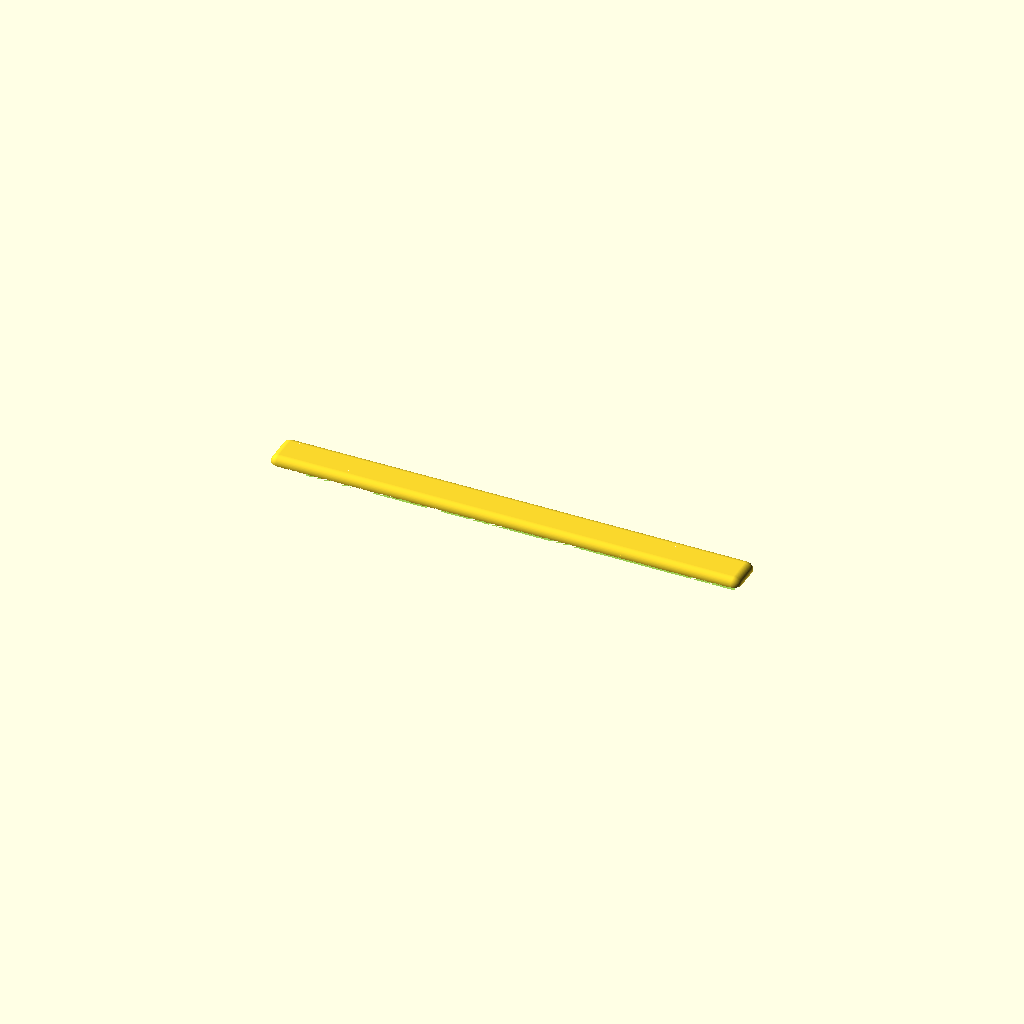
Cell 1: rendered with the file's own defaults.
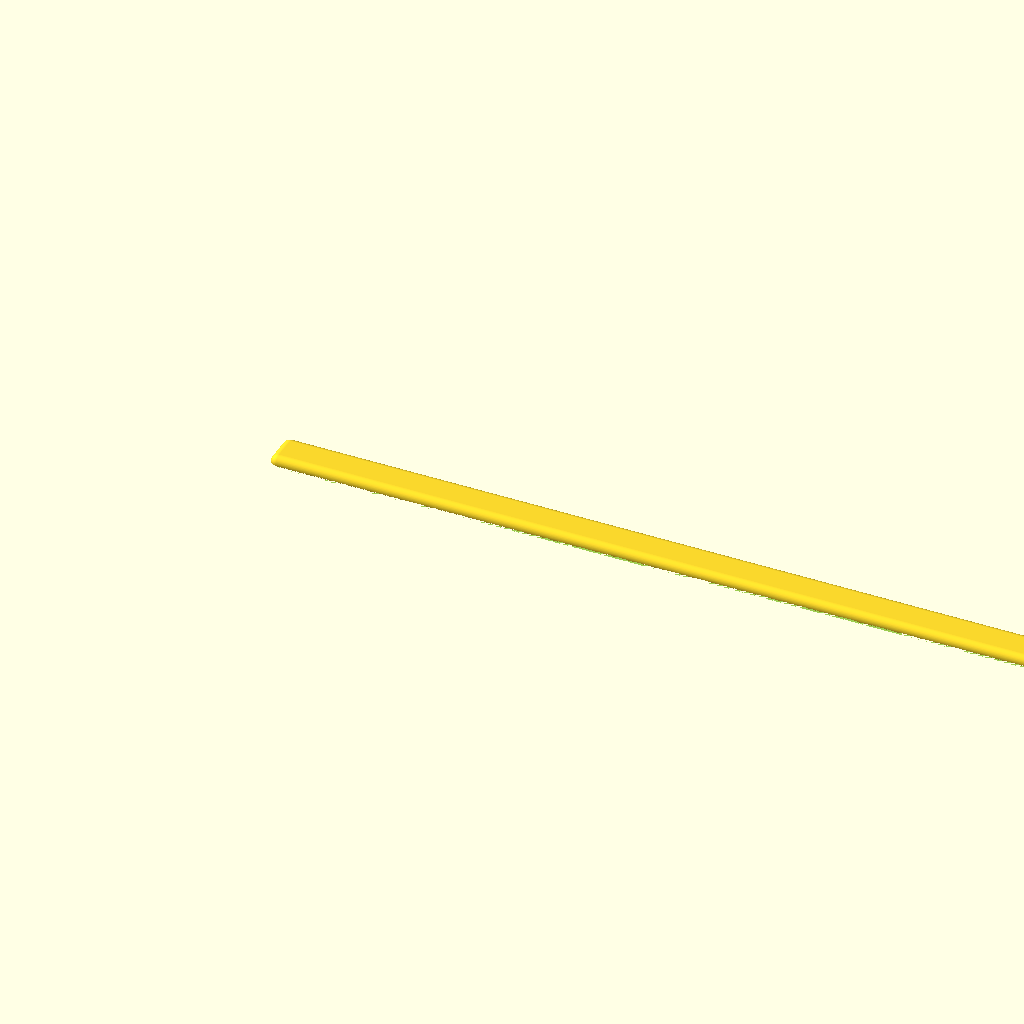
Cell 2 — L set to 121.8, the other parameters unchanged.
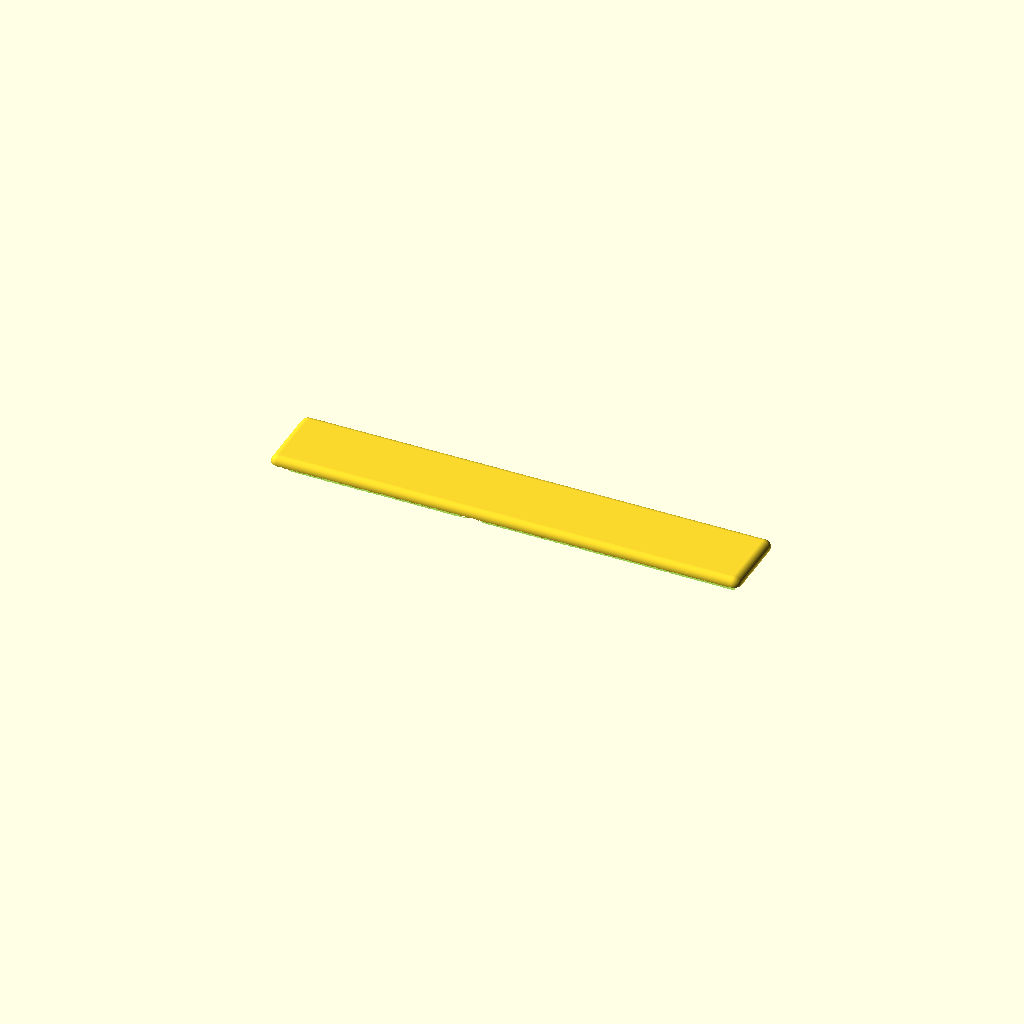
Cell 3: the same model with W = 10.
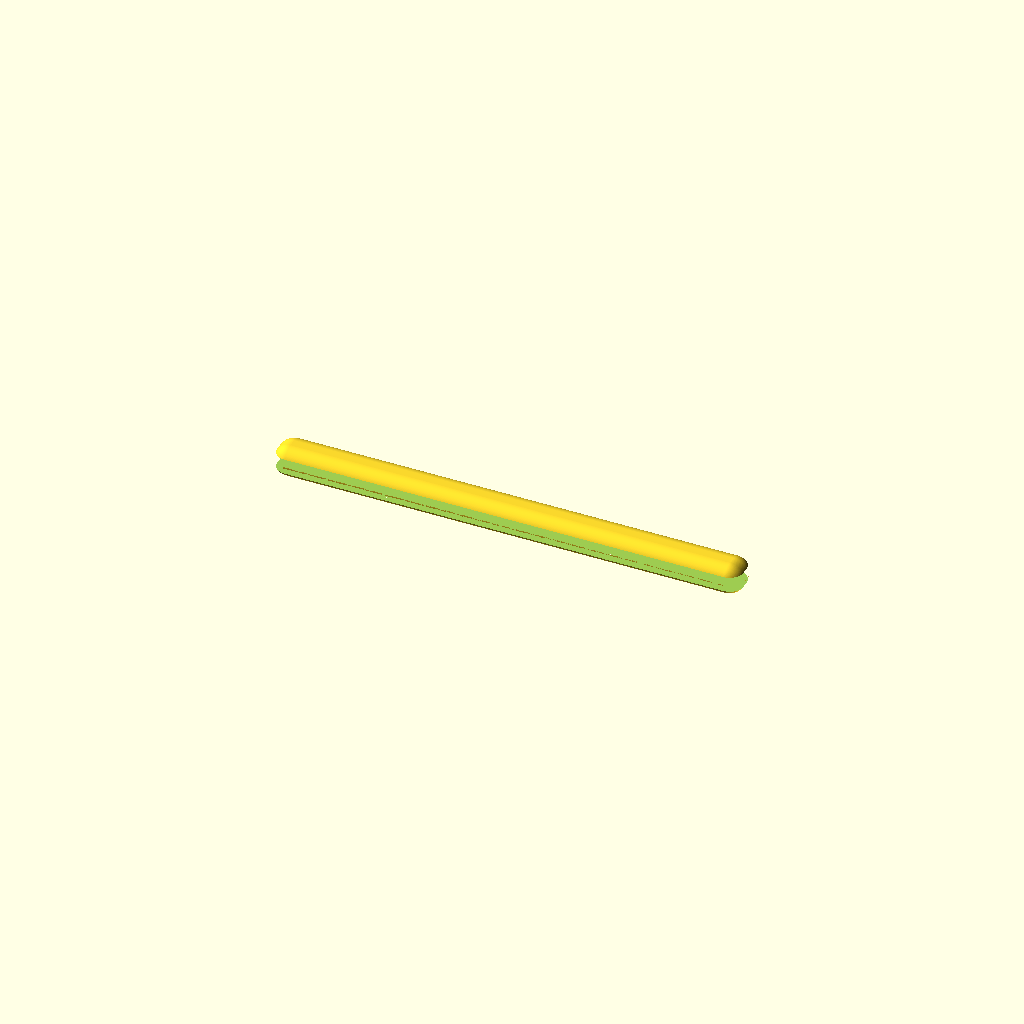
Cell 4 — H set to 2, the other parameters unchanged.
One fixed orthographic camera (rotation 55°, 0°, 25°; colour scheme Cornfield) for every cell.
Source of the model, 3d-printing/cel-box/custom/alignment-bar.scad:
// Bar to stick into lid inner side, to align to box when closed.

$fn=180;

L = 60.9;
W = 5;
H = 1;

difference() {
    // rounded bar, double height
    translate([H, H, H*0])
    minkowski() {
        cube([L-H*2, W-H*2, 0.00001]);
        sphere(H);
    }

    // cut away bottom half
    translate([0,0,-1]) cube([L, W, H]);
}
Customizer parameters (derived from the source; name, type, default, range or options):
L: number, default 60.9
W: number, default 5
H: number, default 1
